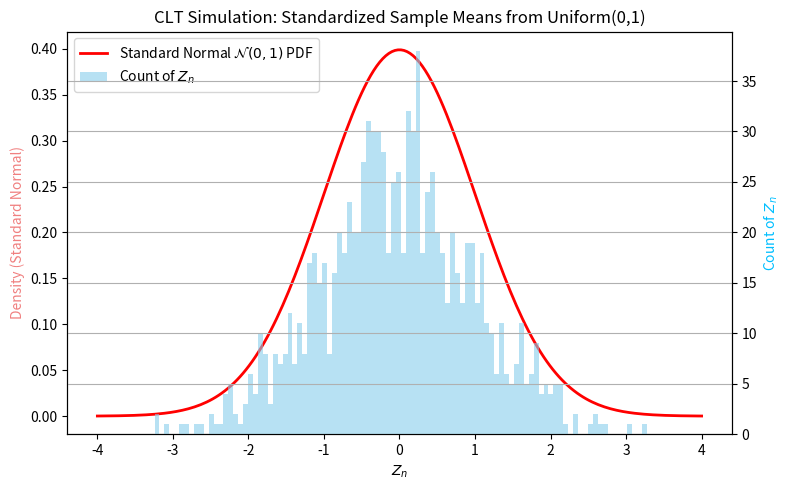

This chart was generated by the following Python code:
import numpy as np
import matplotlib.pyplot as plt
import scipy.stats as stats

# Parameters
n = 50
num_experiments = 1000
mu = 0.5
sigma_squared = 1/12
std_error = np.sqrt(sigma_squared / n)

# Generate samples
samples = np.random.uniform(0, 1, size=(num_experiments, n))
sample_means = np.mean(samples, axis=1)
Z_n = (sample_means - mu) / std_error

# Create figure and axes
fig, ax1 = plt.subplots(figsize=(8, 5))

# Histogram (count) on the right y-axis
ax2 = ax1.twinx()
counts, bins, patches = ax2.hist(Z_n, bins=100, alpha=0.6, color='skyblue',
                                 label='Count of $Z_n$')

# Standard normal density on the left y-axis
x = np.linspace(-4, 4, 200)
ax1.plot(x, stats.norm.pdf(x), 'r-', lw=2, label='Standard Normal $\mathcal{{N}}(0,1)$ PDF')

# Labeling
ax1.set_xlabel("$Z_n$")
ax1.set_ylabel("Density (Standard Normal)", color='lightcoral')
ax2.set_ylabel("Count of $Z_n$", color='deepskyblue')
ax1.tick_params(axis='y',)
ax2.tick_params(axis='y',)
ax1.set_title("CLT Simulation: Standardized Sample Means from Uniform(0,1)")

# Legends
lines_1, labels_1 = ax1.get_legend_handles_labels()
lines_2, labels_2 = ax2.get_legend_handles_labels()
legend = ax1.legend(lines_1 + lines_2, labels_1 + labels_2,
    loc='upper left', frameon=True, fancybox=True)
legend.set_zorder(10)  # Bring legend above the grid


# Show plot
plt.grid(True, zorder=0)
plt.tight_layout()
plt.show()
